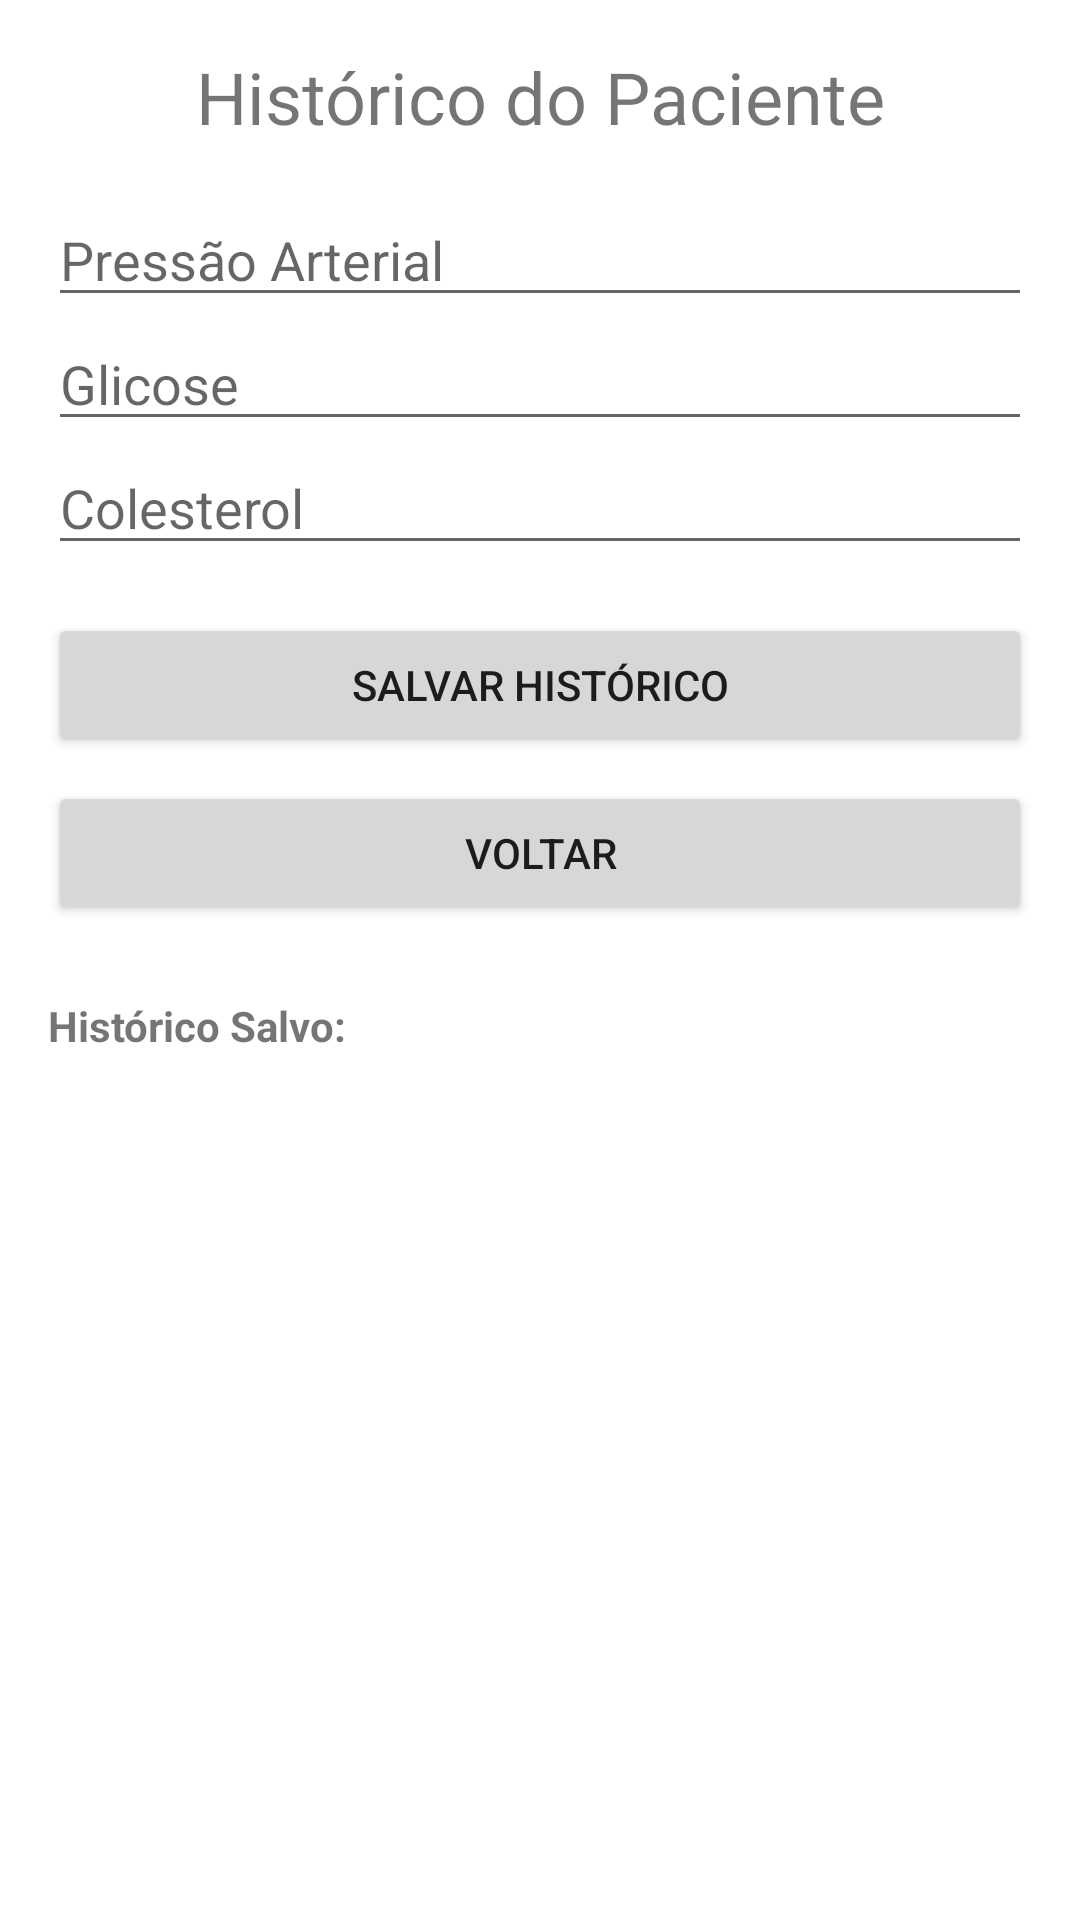

Write the Android layout XML for this screen, with the resource values it uses.
<!-- AndroidManifest.xml: application theme Theme.Telemedicina -->
<!-- res/layout/activity_patient_history.xml -->
<?xml version="1.0" encoding="utf-8"?>
<ScrollView xmlns:android="http://schemas.android.com/apk/res/android"
    android:layout_width="match_parent"
    android:layout_height="match_parent"
    android:padding="16dp">

    <LinearLayout
        android:orientation="vertical"
        android:layout_width="match_parent"
        android:layout_height="wrap_content">

        <TextView
            android:layout_width="match_parent"
            android:layout_height="wrap_content"
            android:text="Histórico do Paciente"
            android:textSize="24sp"
            android:textAlignment="center"
            android:layout_marginBottom="16dp" />

        <EditText
            android:id="@+id/editTextPressao"
            android:layout_width="match_parent"
            android:layout_height="wrap_content"
            android:hint="Pressão Arterial" />

        <EditText
            android:id="@+id/editTextGlicose"
            android:layout_width="match_parent"
            android:layout_height="wrap_content"
            android:hint="Glicose" />

        <EditText
            android:id="@+id/editTextColesterol"
            android:layout_width="match_parent"
            android:layout_height="wrap_content"
            android:hint="Colesterol" />

        <Button
            android:id="@+id/buttonSalvarHistorico"
            android:layout_width="match_parent"
            android:layout_height="wrap_content"
            android:text="Salvar Histórico"
            android:layout_marginTop="16dp" />

        <Button
            android:id="@+id/buttonVoltar"
            android:layout_width="match_parent"
            android:layout_height="wrap_content"
            android:text="Voltar"
            android:layout_marginTop="8dp" />

        <TextView
            android:layout_width="match_parent"
            android:layout_height="wrap_content"
            android:text="Histórico Salvo:"
            android:textStyle="bold"
            android:layout_marginTop="24dp"/>

        <LinearLayout
            android:id="@+id/historicoContainer"
            android:orientation="vertical"
            android:layout_width="match_parent"
            android:layout_height="wrap_content" />

    </LinearLayout>
</ScrollView>
<!-- resources referenced by this layout -->
<resources>
  <style name="Theme.Telemedicina" parent="Theme.MaterialComponents.DayNight.DarkActionBar">
          
          <item name="colorPrimary">@color/purple_500</item>
          <item name="colorPrimaryVariant">@color/purple_700</item>
          <item name="colorOnPrimary">@color/white</item>
          
          <item name="colorSecondary">@color/teal_200</item>
          <item name="colorSecondaryVariant">@color/teal_700</item>
          <item name="colorOnSecondary">@color/black</item>
          
          <item name="android:statusBarColor">?attr/colorPrimaryVariant</item>
          
      </style>
  <!-- not gathered from this repository: default colours our renderer supplied (Android Studio template values) -->
  <color name="purple_500">#FF6200EE</color>
  <color name="purple_700">#FF3700B3</color>
  <color name="teal_200">#FF03DAC5</color>
  <color name="teal_700">#FF018786</color>
  <color name="black">#FF000000</color>
  <color name="white">#FFFFFFFF</color>
</resources>
